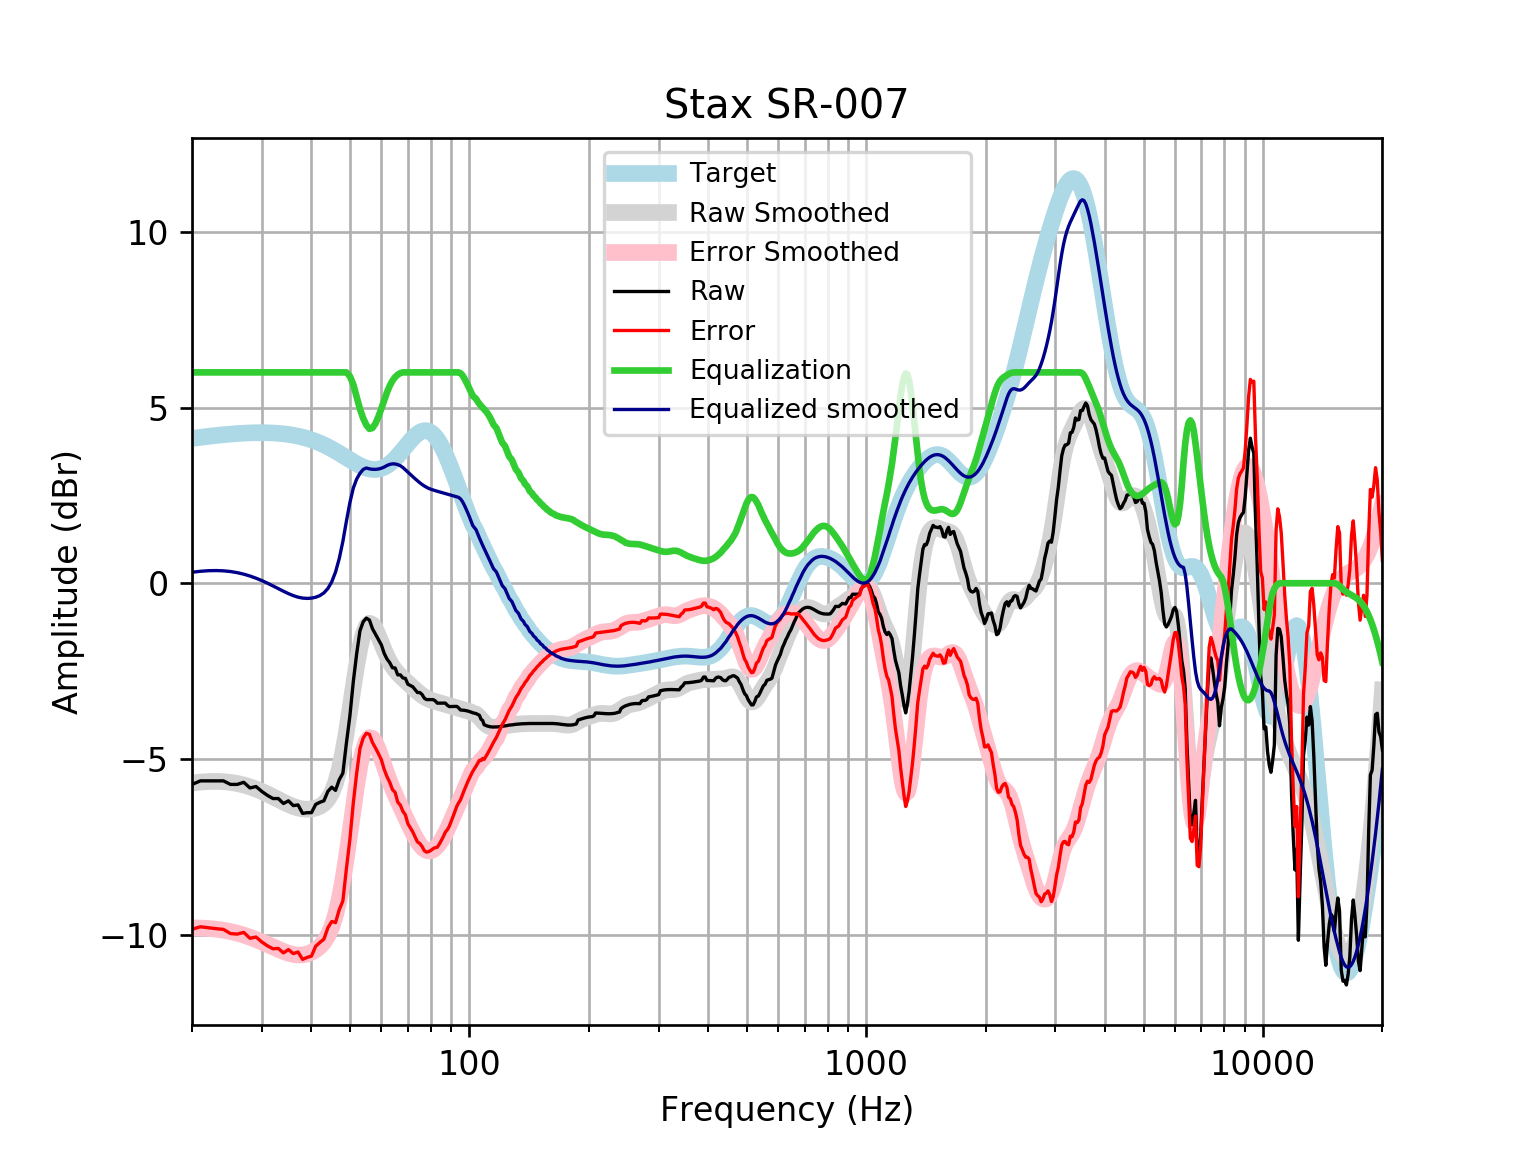

The file beside this chart, header and first rows:
frequency, raw, error, smoothed, error_smoothed, equalization, equalized_raw, equalized_smoothed, target
20, -5.725, -9.846, -5.688, -9.808, 6, 0.2749, 0.3122, 4.121
21, -5.624, -9.777, -5.66, -9.812, 6.0, 0.3755, 0.3402, 4.152
22, -5.624, -9.805, -5.644, -9.824, 6.0, 0.3755, 0.3562, 4.18
23, -5.624, -9.83, -5.639, -9.845, 6, 0.3755, 0.3605, 4.205
24, -5.624, -9.851, -5.647, -9.874, 6, 0.3755, 0.3529, 4.227
25, -5.725, -9.97, -5.667, -9.912, 6, 0.2749, 0.3329, 4.245
26, -5.725, -9.984, -5.699, -9.958, 6.0, 0.2749, 0.3011, 4.259
27, -5.665, -9.935, -5.742, -10.01, 6.0, 0.3353, 0.258, 4.271
28, -5.826, -10.1, -5.795, -10.07, 6.0, 0.1744, 0.2048, 4.278
29, -5.785, -10.07, -5.857, -10.14, 6, 0.2146, 0.1431, 4.283
30, -5.926, -10.21, -5.926, -10.21, 6.0, 0.07378, 0.07438, 4.284
31, -6.039, -10.32, -5.999, -10.28, 6, -0.03896, 0.000654, 4.281
32, -6.127, -10.4, -6.076, -10.35, 6.0, -0.1274, -0.07604, 4.275
33, -6.127, -10.39, -6.153, -10.42, 6, -0.1274, -0.1532, 4.265
34, -6.268, -10.52, -6.228, -10.48, 6, -0.2682, -0.2277, 4.251
35, -6.192, -10.43, -6.296, -10.53, 6.0, -0.1924, -0.2957, 4.233
36, -6.329, -10.54, -6.353, -10.56, 6, -0.3285, -0.3531, 4.211
37, -6.308, -10.49, -6.396, -10.58, 6, -0.3084, -0.3963, 4.185
38, -6.55, -10.7, -6.423, -10.58, 6, -0.5498, -0.4229, 4.155
39, -6.53, -10.65, -6.432, -10.55, 6, -0.5297, -0.4321, 4.12
40, -6.53, -10.61, -6.424, -10.5, 6, -0.5297, -0.4242, 4.08
41, -6.294, -10.33, -6.399, -10.43, 6, -0.2936, -0.3986, 4.037
42, -6.234, -10.22, -6.352, -10.34, 6, -0.2335, -0.3518, 3.989
43, -6.192, -10.13, -6.275, -10.21, 6.0, -0.1921, -0.2746, 3.937
44, -5.923, -9.805, -6.151, -10.03, 6.0, 0.07664, -0.151, 3.881
45, -5.803, -9.626, -5.96, -9.781, 6, 0.1968, 0.03965, 3.823
46, -5.895, -9.657, -5.681, -9.442, 6.0, 0.1053, 0.3186, 3.762
47, -5.591, -9.291, -5.299, -8.997, 6, 0.4088, 0.7011, 3.7
48, -5.405, -9.042, -4.81, -8.445, 6, 0.5946, 1.19, 3.636
49, -4.546, -8.119, -4.231, -7.803, 6.0, 1.454, 1.769, 3.574
50, -3.772, -7.285, -3.593, -7.105, 5.889, 2.117, 2.296, 3.512
51, -2.795, -6.249, -2.946, -6.4, 5.655, 2.86, 2.709, 3.454
52, -2.01, -5.41, -2.343, -5.743, 5.307, 3.297, 2.964, 3.4
53, -1.356, -4.707, -1.833, -5.185, 4.96, 3.605, 3.127, 3.351
54, -1.099, -4.408, -1.454, -4.766, 4.694, 3.595, 3.239, 3.31
55, -0.9925, -4.269, -1.224, -4.502, 4.502, 3.51, 3.279, 3.276
56, -1.049, -4.302, -1.138, -4.393, 4.393, 3.344, 3.255, 3.253
57, -1.295, -4.534, -1.176, -4.418, 4.418, 3.123, 3.242, 3.239
58, -1.451, -4.687, -1.305, -4.546, 4.546, 3.095, 3.24, 3.237
59, -1.603, -4.85, -1.49, -4.74, 4.74, 3.136, 3.25, 3.246
60, -1.752, -5.02, -1.696, -4.968, 4.968, 3.215, 3.272, 3.268
61, -1.995, -5.296, -1.898, -5.203, 5.203, 3.208, 3.305, 3.301
62, -2.156, -5.503, -2.081, -5.431, 5.431, 3.275, 3.35, 3.346
63, -2.26, -5.663, -2.237, -5.643, 5.618, 3.358, 3.382, 3.402
64, -2.406, -5.874, -2.365, -5.837, 5.762, 3.356, 3.397, 3.468
65, -2.411, -5.953, -2.471, -6.016, 5.865, 3.454, 3.394, 3.542
66, -2.607, -6.229, -2.56, -6.184, 5.935, 3.328, 3.375, 3.622
67, -2.607, -6.315, -2.637, -6.346, 5.98, 3.373, 3.343, 3.707
68, -2.696, -6.491, -2.707, -6.503, 6, 3.304, 3.293, 3.796
69, -2.708, -6.592, -2.774, -6.658, 6, 3.292, 3.226, 3.884
70, -2.875, -6.845, -2.839, -6.808, 6.0, 3.125, 3.161, 3.97
71, -2.909, -6.961, -2.903, -6.954, 6.0, 3.091, 3.097, 4.053
72, -2.945, -7.073, -2.966, -7.092, 6.0, 3.055, 3.034, 4.128
73, -3.028, -7.223, -3.028, -7.22, 6, 2.972, 2.972, 4.195
74, -3.11, -7.361, -3.086, -7.334, 6, 2.89, 2.914, 4.251
75, -3.11, -7.405, -3.141, -7.432, 6.0, 2.89, 2.859, 4.295
76, -3.165, -7.491, -3.19, -7.511, 6, 2.835, 2.81, 4.325
77, -3.271, -7.612, -3.233, -7.569, 6, 2.729, 2.767, 4.341
78, -3.311, -7.652, -3.269, -7.606, 6, 2.689, 2.731, 4.34
79, -3.311, -7.635, -3.3, -7.62, 6, 2.689, 2.7, 4.324
... 553 more rows
